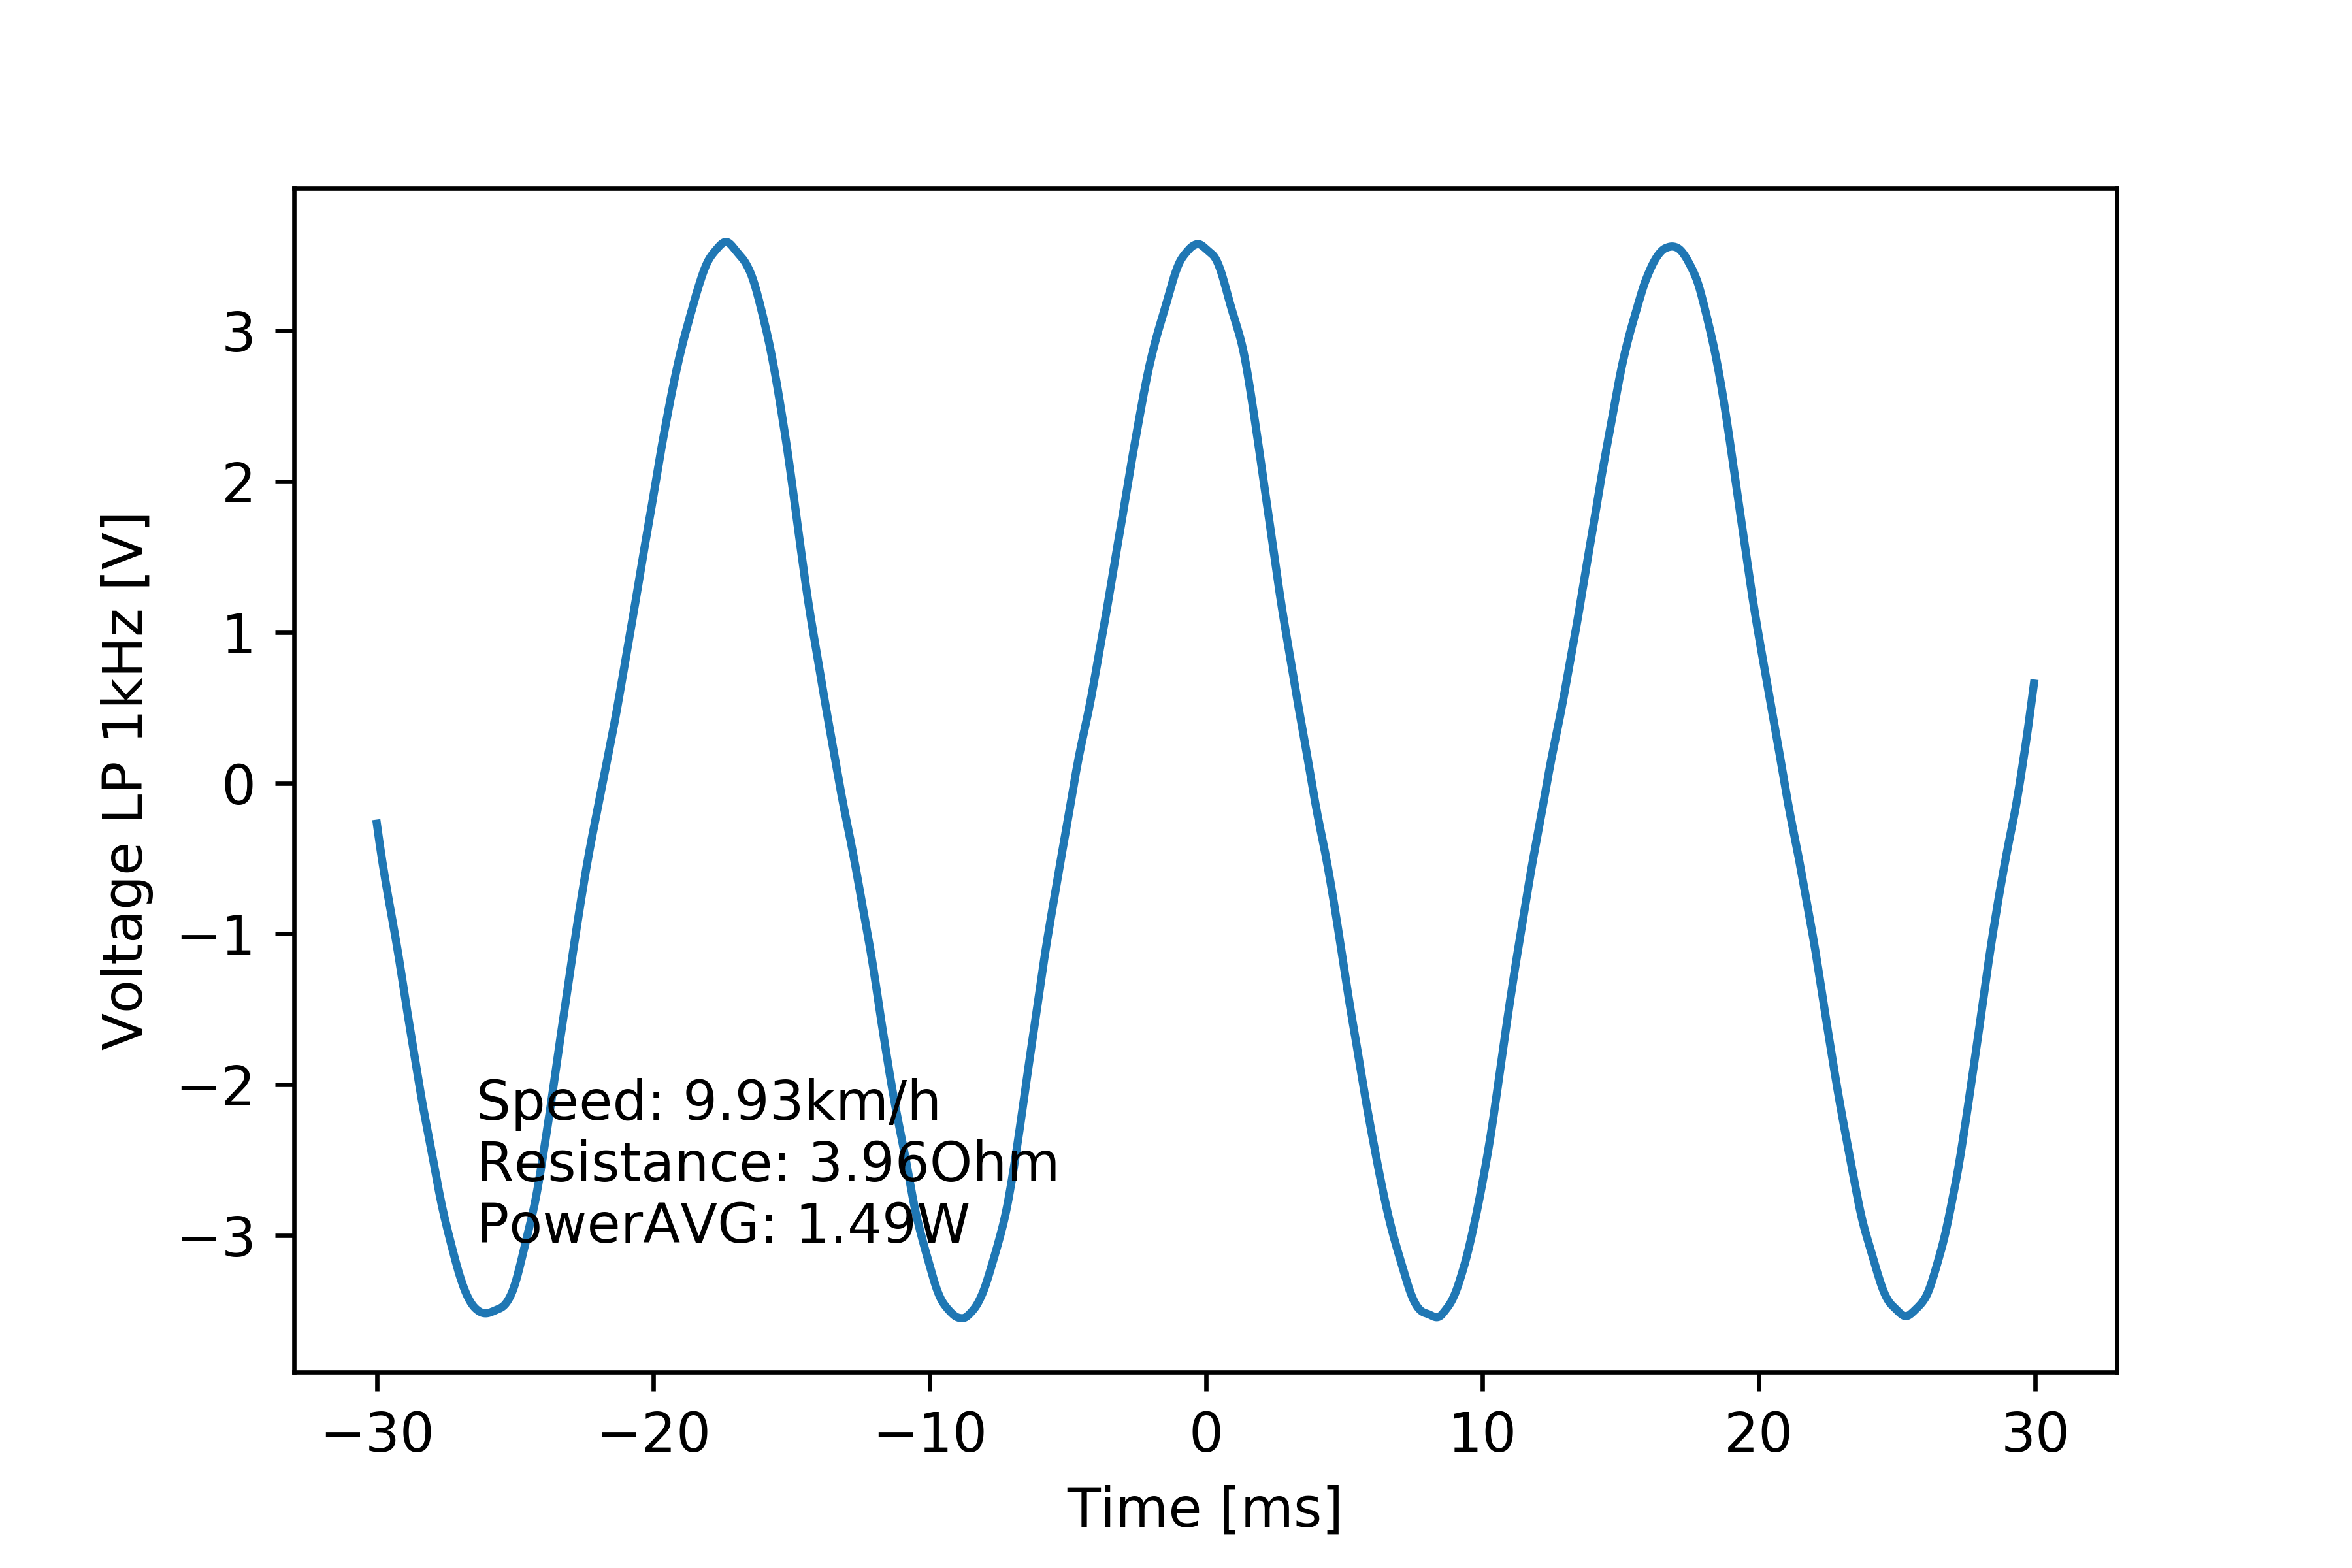

The file beside this chart, header and first rows:
# [TIME], [VOLT], [VOLT filtered 1kHz]
#
-2.999999999999999889e-02, -2.760000000000000231e-01, -2.695520786372787581e-01
-2.994999999999999746e-02, -4.599999999999999645e-01, -3.359473551086616383e-01
-2.989999999999999949e-02, -3.679999999999999938e-01, -4.007312104669653596e-01
-2.984999999999999806e-02, -5.520000000000000462e-01, -4.631375216571692044e-01
-2.980000000000000010e-02, -6.440000000000000169e-01, -5.228927908061955510e-01
-2.974999999999999867e-02, -4.599999999999999645e-01, -5.802838688392383260e-01
-2.969999999999999724e-02, -5.520000000000000462e-01, -6.359023864493439371e-01
-2.964999999999999927e-02, -8.279999999999999583e-01, -6.901221500153130739e-01
-2.959999999999999784e-02, -6.440000000000000169e-01, -7.430583347816055451e-01
-2.954999999999999988e-02, -9.199999999999999289e-01, -7.948892029222689448e-01
-2.949999999999999845e-02, -7.359999999999999876e-01, -8.459589872778258135e-01
-2.945000000000000048e-02, -1.012000000000000011e+00, -8.967174875838473946e-01
-2.939999999999999905e-02, -8.279999999999999583e-01, -9.476667938229194066e-01
-2.934999999999999762e-02, -1.104000000000000092e+00, -9.993108787271689497e-01
-2.929999999999999966e-02, -9.199999999999999289e-01, -1.052103260863775036e+00
-2.924999999999999822e-02, -1.195999999999999952e+00, -1.106387930498295091e+00
-2.920000000000000026e-02, -1.012000000000000011e+00, -1.162329272011015879e+00
-2.914999999999999883e-02, -1.288000000000000034e+00, -1.219827874107010546e+00
-2.909999999999999740e-02, -1.195999999999999952e+00, -1.278478855475051246e+00
-2.904999999999999943e-02, -1.471999999999999975e+00, -1.337689632205131041e+00
-2.899999999999999800e-02, -1.288000000000000034e+00, -1.396902750325395903e+00
-2.895000000000000004e-02, -1.564000000000000057e+00, -1.455697192437171106e+00
-2.889999999999999861e-02, -1.471999999999999975e+00, -1.513773258023235035e+00
-2.885000000000000064e-02, -1.655999999999999917e+00, -1.570998904400089824e+00
-2.879999999999999921e-02, -1.564000000000000057e+00, -1.627462472672284610e+00
-2.874999999999999778e-02, -1.747999999999999998e+00, -1.683417145733809628e+00
-2.869999999999999982e-02, -1.655999999999999917e+00, -1.739174387010017586e+00
-2.864999999999999838e-02, -1.839999999999999858e+00, -1.795002206632918984e+00
-2.860000000000000042e-02, -1.747999999999999998e+00, -1.851025632852177472e+00
-2.854999999999999899e-02, -1.931999999999999940e+00, -1.907127192628891077e+00
-2.849999999999999756e-02, -1.931999999999999940e+00, -1.962904502205637725e+00
-2.844999999999999959e-02, -2.116000000000000103e+00, -2.017802079403379967e+00
-2.839999999999999816e-02, -2.024000000000000021e+00, -2.071362905213093963e+00
-2.835000000000000020e-02, -2.208000000000000185e+00, -2.123372625792392832e+00
-2.829999999999999877e-02, -2.116000000000000103e+00, -2.173842409856378222e+00
-2.824999999999999734e-02, -2.299999999999999822e+00, -2.222948420935018099e+00
-2.819999999999999937e-02, -2.208000000000000185e+00, -2.270985954805463614e+00
-2.814999999999999794e-02, -2.391999999999999904e+00, -2.318336700232010106e+00
-2.809999999999999998e-02, -2.299999999999999822e+00, -2.365446316377922464e+00
-2.804999999999999855e-02, -2.483999999999999986e+00, -2.412808599037389978e+00
-2.799999999999999711e-02, -2.299999999999999822e+00, -2.460893972830444643e+00
-2.794999999999999915e-02, -2.576000000000000068e+00, -2.509959842243089323e+00
-2.789999999999999772e-02, -2.391999999999999904e+00, -2.559854738449936828e+00
-2.784999999999999976e-02, -2.759999999999999787e+00, -2.609988231708744166e+00
-2.779999999999999832e-02, -2.576000000000000068e+00, -2.659526142992614250e+00
-2.774999999999999689e-02, -2.851999999999999869e+00, -2.707700297462285022e+00
-2.769999999999999893e-02, -2.668000000000000149e+00, -2.754008222445497367e+00
-2.764999999999999750e-02, -2.851999999999999869e+00, -2.798193798477120353e+00
-2.759999999999999953e-02, -2.943999999999999950e+00, -2.840187591275426193e+00
-2.754999999999999810e-02, -2.759999999999999787e+00, -2.880183316503569291e+00
-2.750000000000000014e-02, -3.036000000000000032e+00, -2.918619318609186220e+00
-2.744999999999999871e-02, -2.851999999999999869e+00, -2.956005349534173376e+00
-2.739999999999999727e-02, -2.943999999999999950e+00, -2.992764682549366118e+00
-2.734999999999999931e-02, -3.128000000000000114e+00, -3.029087226290442914e+00
-2.729999999999999788e-02, -2.943999999999999950e+00, -3.064963693403483624e+00
-2.724999999999999992e-02, -3.219999999999999751e+00, -3.100340882809599297e+00
-2.719999999999999848e-02, -3.036000000000000032e+00, -3.135165955123444537e+00
-2.715000000000000052e-02, -3.219999999999999751e+00, -3.169377871961647664e+00
-2.709999999999999909e-02, -3.036000000000000032e+00, -3.202788715729053770e+00
... 1,141 more rows
